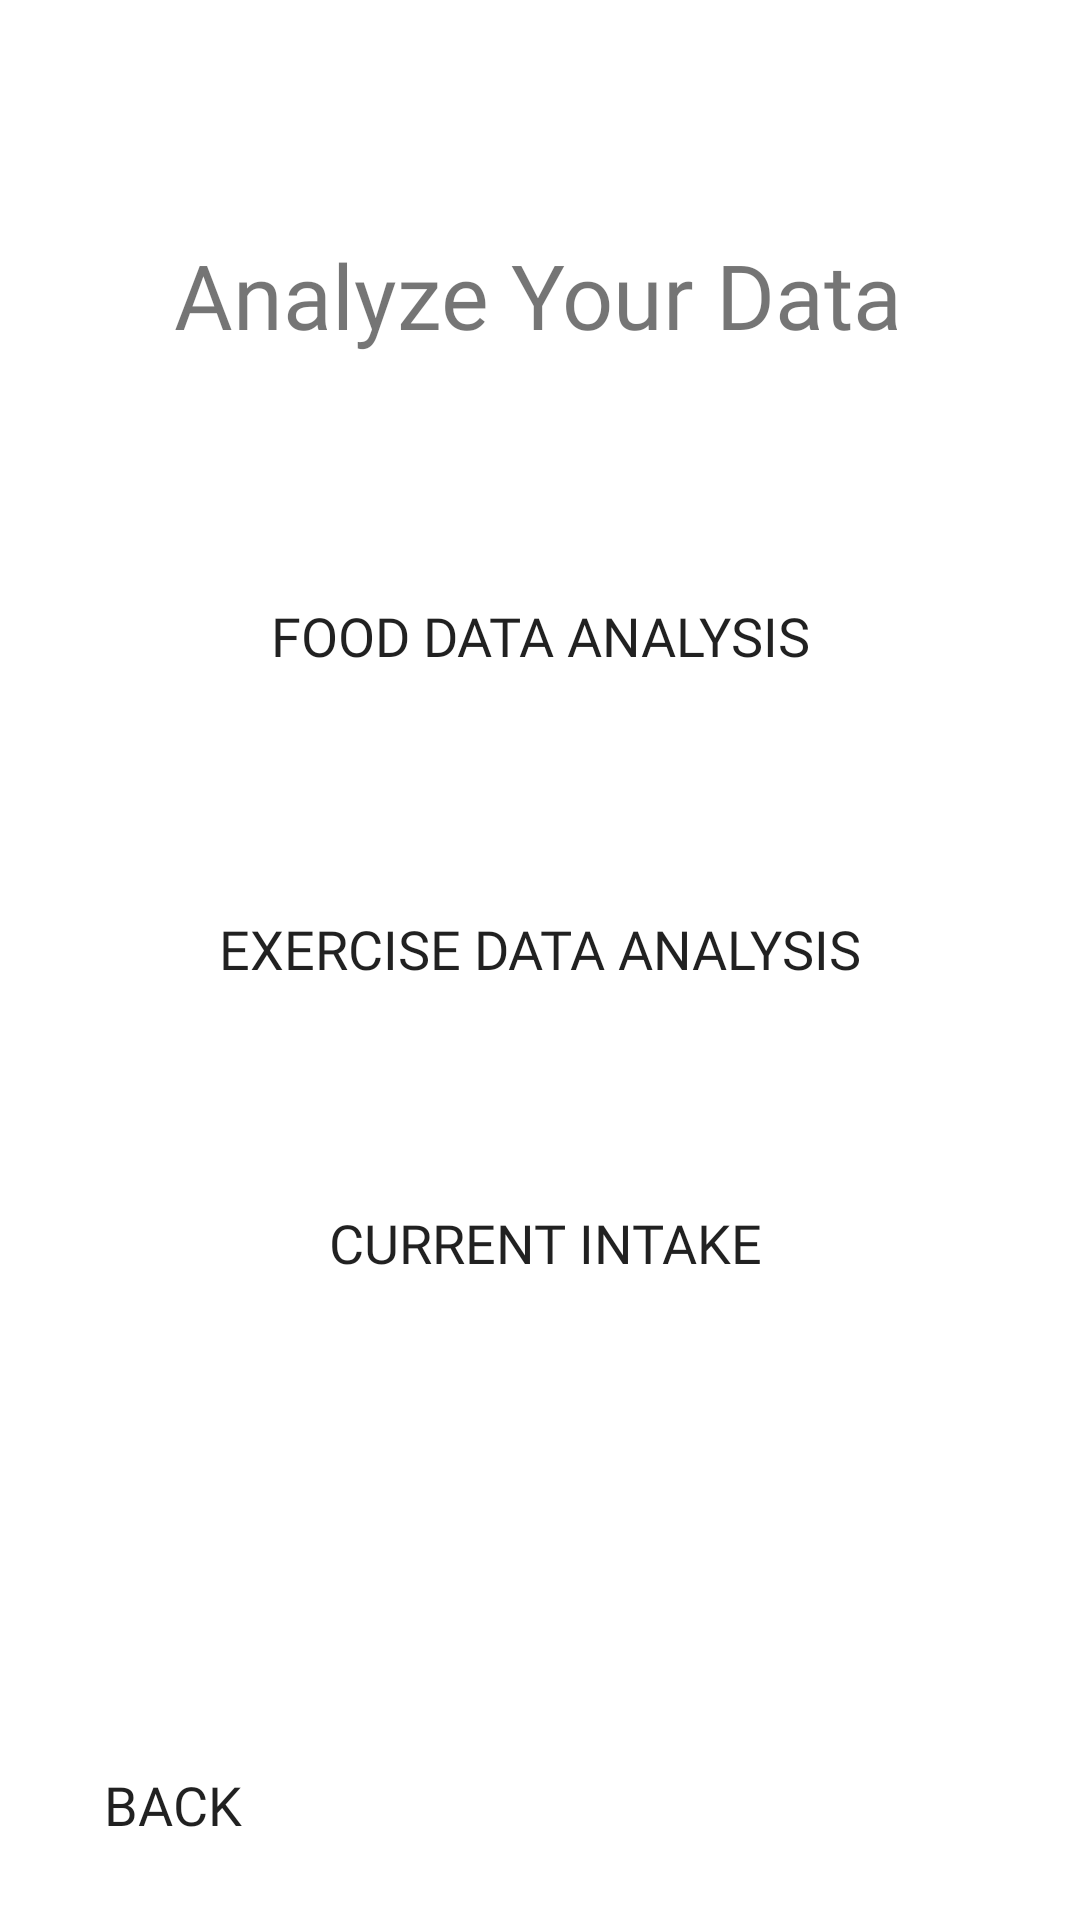

Layout XML and referenced resources for this Android screen:
<!-- AndroidManifest.xml: application theme Theme.DiabeticMealTracker -->
<!-- res/layout/activity_data__analysis__page.xml -->
<?xml version="1.0" encoding="utf-8"?>
<androidx.constraintlayout.widget.ConstraintLayout xmlns:android="http://schemas.android.com/apk/res/android"
    xmlns:app="http://schemas.android.com/apk/res-auto"
    xmlns:tools="http://schemas.android.com/tools"
    android:layout_width="match_parent"
    android:layout_height="match_parent"
    tools:context=".Data_Analysis_Page">

    <Button
        android:id="@+id/viewMoreButtonClick"
        android:layout_width="285dp"
        android:layout_height="50dp"
        android:background="@drawable/my_button_design"
        android:fontFamily="@font/titillium_web_semibold"
        android:onClick="viewMoreButtonClick"
        android:text="Current Intake"
        android:textSize="18dp"
        app:backgroundTint="@color/button_background"
        app:layout_constraintBottom_toBottomOf="parent"
        app:layout_constraintEnd_toEndOf="parent"
        app:layout_constraintHorizontal_bias="0.523"
        app:layout_constraintStart_toStartOf="parent"
        app:layout_constraintTop_toTopOf="parent"
        app:layout_constraintVertical_bias="0.66" />

    <TextView
        android:id="@+id/textView12"
        android:layout_width="wrap_content"
        android:layout_height="wrap_content"
        android:fontFamily="@font/merriweather_bold"
        android:text="Analyze Your Data"
        android:textSize="30dp"
        app:layout_constraintBottom_toBottomOf="parent"
        app:layout_constraintEnd_toEndOf="parent"
        app:layout_constraintHorizontal_bias="0.496"
        app:layout_constraintStart_toStartOf="parent"
        app:layout_constraintTop_toTopOf="parent"
        app:layout_constraintVertical_bias="0.13" />

    <Button
        android:id="@+id/button"
        android:layout_width="285dp"
        android:layout_height="50dp"
        android:background="@drawable/my_button_design"
        android:fontFamily="@font/titillium_web_semibold"
        android:onClick="foodAnalysisClick"
        android:text="Food Data Analysis"
        android:textSize="18dp"
        app:backgroundTint="@color/button_background"
        app:layout_constraintBottom_toBottomOf="parent"
        app:layout_constraintEnd_toEndOf="parent"
        app:layout_constraintStart_toStartOf="parent"
        app:layout_constraintTop_toTopOf="parent"
        app:layout_constraintVertical_bias="0.317" />

    <Button
        android:id="@+id/button13"
        android:layout_width="285dp"
        android:layout_height="50dp"
        android:background="@drawable/my_button_design"
        android:fontFamily="@font/titillium_web_semibold"
        android:onClick="exerciseAnalysisClick"
        android:text="Exercise Data Analysis"
        android:textSize="18dp"
        app:backgroundTint="@color/button_background"
        app:layout_constraintBottom_toBottomOf="parent"
        app:layout_constraintEnd_toEndOf="parent"
        app:layout_constraintHorizontal_bias="0.497"
        app:layout_constraintStart_toStartOf="parent"
        app:layout_constraintTop_toTopOf="parent"
        app:layout_constraintVertical_bias="0.494" />

    <Button
        android:id="@+id/button16"
        android:layout_width="wrap_content"
        android:layout_height="wrap_content"
        android:onClick="backDataAnalysis"
        android:background="@drawable/my_button_design"
        android:text="Back"
        android:textSize="18dp"
        android:fontFamily="@font/titillium_web_semibold"
        app:backgroundTint="@color/button_background"
        app:layout_constraintBottom_toBottomOf="parent"
        app:layout_constraintEnd_toEndOf="parent"
        app:layout_constraintHorizontal_bias="0.049"
        app:layout_constraintStart_toStartOf="parent"
        app:layout_constraintTop_toTopOf="parent"
        app:layout_constraintVertical_bias="0.976" />

</androidx.constraintlayout.widget.ConstraintLayout>
<!-- resources referenced by this layout -->
<resources>
  <color name="button_background">#606060</color>
  <style name="Theme.DiabeticMealTracker" parent="Theme.MaterialComponents.DayNight.DarkActionBar">
          
          <item name="colorPrimary">@color/white</item>
          <item name="colorPrimaryVariant">@color/white</item>
          <item name="colorPrimaryDark">@color/white</item>
          <item name="colorOnPrimary">@color/white</item>
          
          <item name="colorSecondary">@color/black</item>
          <item name="colorSecondaryVariant">@color/black</item>
          <item name="colorOnSecondary">@color/black</item>
          
          <item name="android:statusBarColor" tools:targetApi="l">?attr/colorPrimaryVariant</item>
          
      </style>
  <color name="white">#FFFFFFFF</color>
  <color name="black">#FF000000</color>
</resources>
